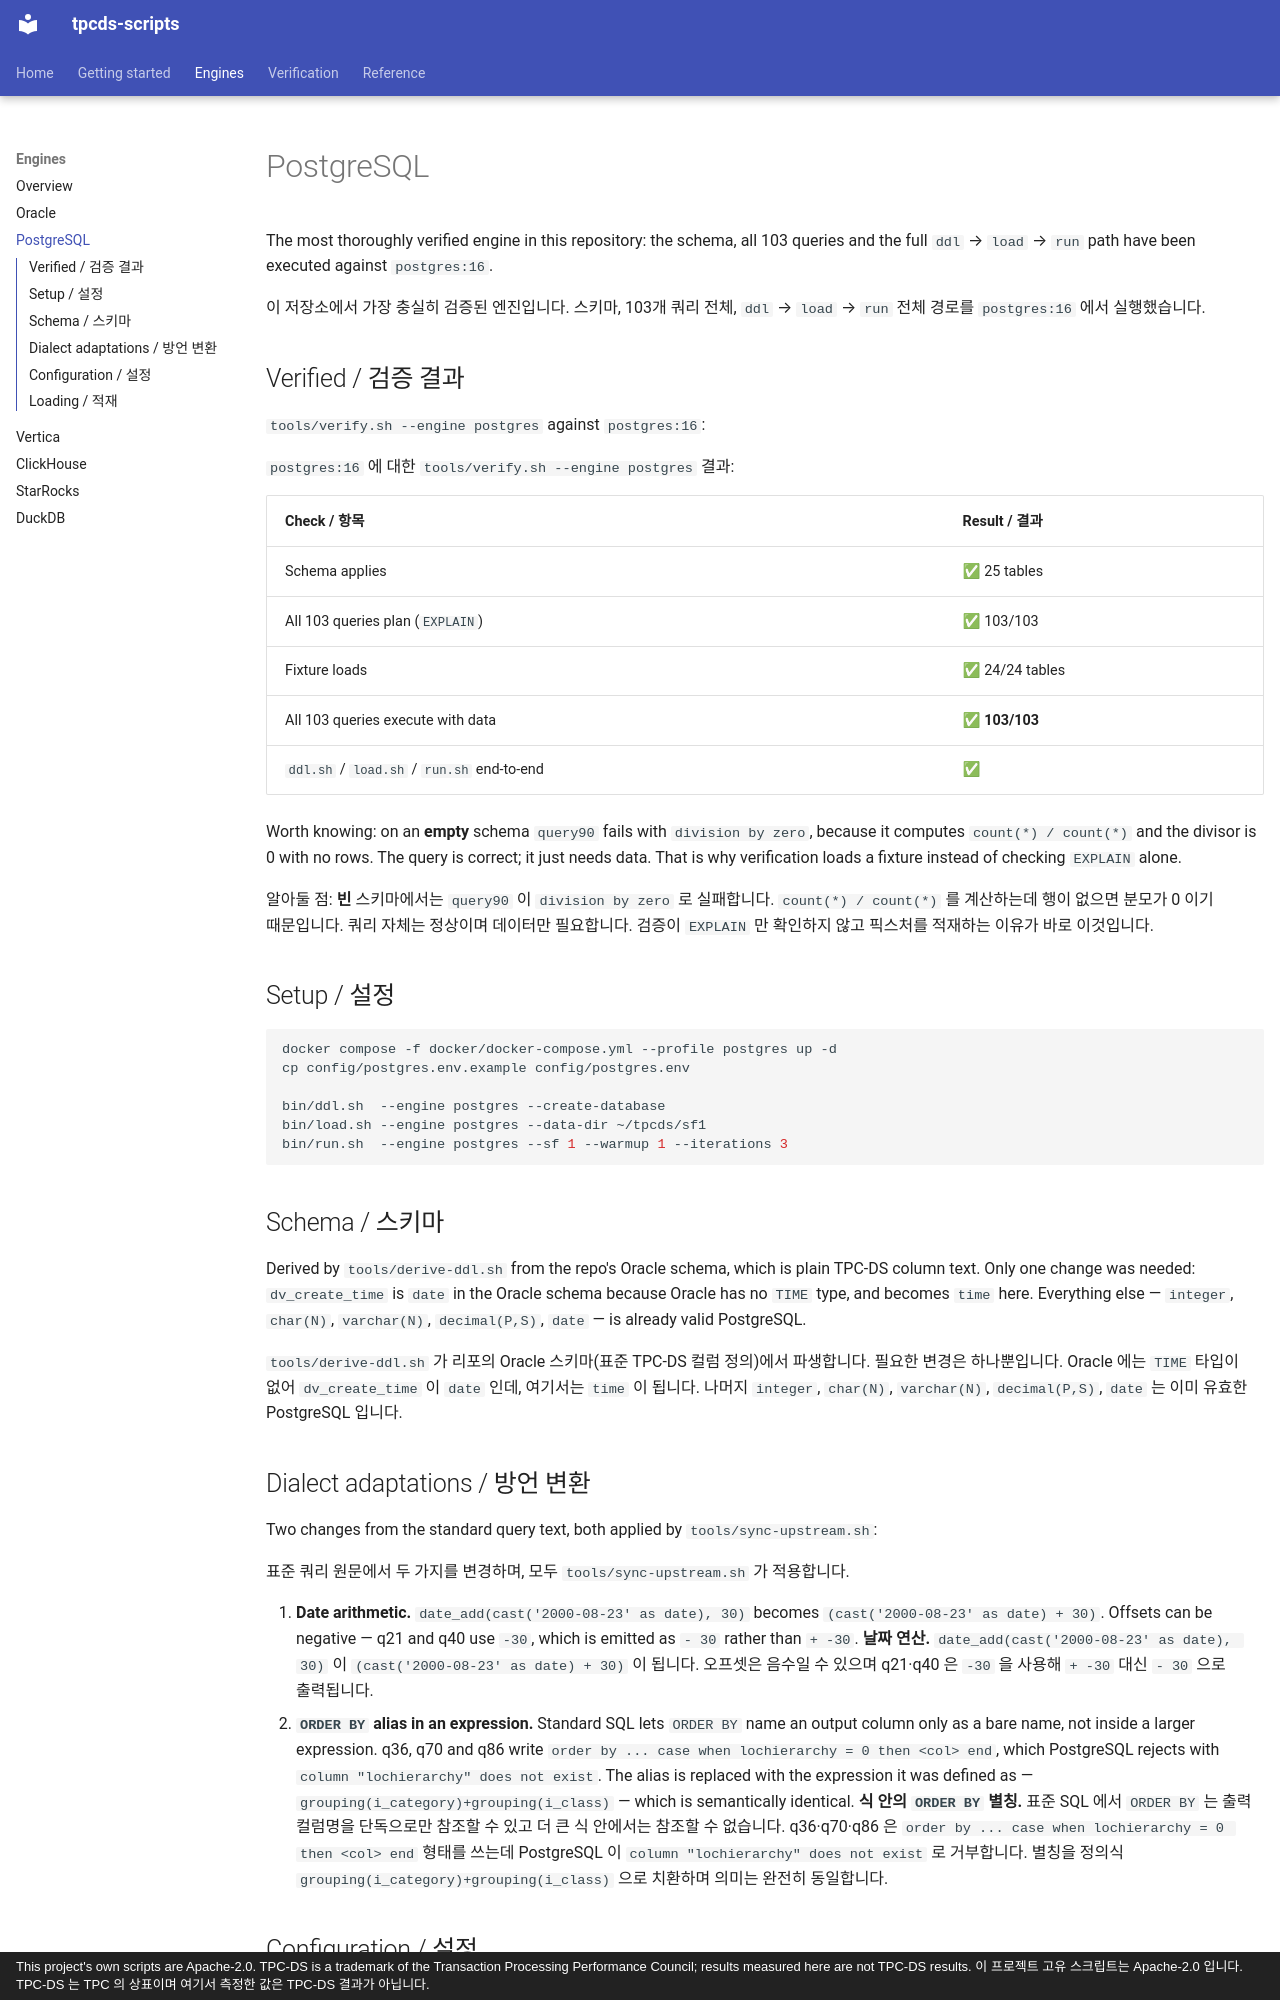

repository: litkhai/tpcds-scripts · page: engines/postgres/index.html · generator: mkdocs · copyright: This project's own scripts are Apache-2.0. TPC-DS is a trademark of the Transaction Processing Performance Council; results measured here are not TPC-DS results. 이 프로젝트 고유 스크립트는 Apache-2.0 입니다. TPC-DS 는 TPC 의 상표이며 여기서 측정한 값은 TPC-DS 결과가 아닙니다.

# PostgreSQL

The most thoroughly verified engine in this repository: the schema, all 103 queries
and the full `ddl` → `load` → `run` path have been executed against `postgres:16`.

이 저장소에서 가장 충실히 검증된 엔진입니다. 스키마, 103개 쿼리 전체, `ddl` → `load`
→ `run` 전체 경로를 `postgres:16` 에서 실행했습니다.

## Verified / 검증 결과

`tools/verify.sh --engine postgres` against `postgres:16`:

`postgres:16` 에 대한 `tools/verify.sh --engine postgres` 결과:

| Check / 항목 | Result / 결과 |
| --- | --- |
| Schema applies | ✅ 25 tables |
| All 103 queries plan (`EXPLAIN`) | ✅ 103/103 |
| Fixture loads | ✅ 24/24 tables |
| All 103 queries execute with data | ✅ **103/103** |
| `ddl.sh` / `load.sh` / `run.sh` end-to-end | ✅ |

Worth knowing: on an **empty** schema `query90` fails with `division by zero`, because
it computes `count(*) / count(*)` and the divisor is 0 with no rows. The query is
correct; it just needs data. That is why verification loads a fixture instead of
checking `EXPLAIN` alone.

알아둘 점: **빈** 스키마에서는 `query90` 이 `division by zero` 로 실패합니다.
`count(*) / count(*)` 를 계산하는데 행이 없으면 분모가 0 이기 때문입니다. 쿼리 자체는
정상이며 데이터만 필요합니다. 검증이 `EXPLAIN` 만 확인하지 않고 픽스처를 적재하는 이유가
바로 이것입니다.

## Setup / 설정

```bash
docker compose -f docker/docker-compose.yml --profile postgres up -d
cp config/postgres.env.example config/postgres.env

bin/ddl.sh  --engine postgres --create-database
bin/load.sh --engine postgres --data-dir ~/tpcds/sf1
bin/run.sh  --engine postgres --sf 1 --warmup 1 --iterations 3
```

## Schema / 스키마

Derived by `tools/derive-ddl.sh` from the repo's Oracle schema, which is plain TPC-DS
column text. Only one change was needed: `dv_create_time` is `date` in the Oracle
schema because Oracle has no `TIME` type, and becomes `time` here. Everything else —
`integer`, `char(N)`, `varchar(N)`, `decimal(P,S)`, `date` — is already valid
PostgreSQL.

`tools/derive-ddl.sh` 가 리포의 Oracle 스키마(표준 TPC-DS 컬럼 정의)에서 파생합니다.
필요한 변경은 하나뿐입니다. Oracle 에는 `TIME` 타입이 없어 `dv_create_time` 이
`date` 인데, 여기서는 `time` 이 됩니다. 나머지 `integer`, `char(N)`, `varchar(N)`,
`decimal(P,S)`, `date` 는 이미 유효한 PostgreSQL 입니다.

## Dialect adaptations / 방언 변환

Two changes from the standard query text, both applied by `tools/sync-upstream.sh`:

표준 쿼리 원문에서 두 가지를 변경하며, 모두 `tools/sync-upstream.sh` 가 적용합니다.

1. **Date arithmetic.** `date_add(cast('2000-08-23' as date), 30)` becomes
   `(cast('2000-08-23' as date) + 30)`. Offsets can be negative — q21 and q40 use
   `-30`, which is emitted as `- 30` rather than `+ -30`.
   **날짜 연산.** `date_add(cast('2000-08-23' as date), 30)` 이
   `(cast('2000-08-23' as date) + 30)` 이 됩니다. 오프셋은 음수일 수 있으며 q21·q40
   은 `-30` 을 사용해 `+ -30` 대신 `- 30` 으로 출력됩니다.
2. **`ORDER BY` alias in an expression.** Standard SQL lets `ORDER BY` name an output
   column only as a bare name, not inside a larger expression. q36, q70 and q86 write
   `order by ... case when lochierarchy = 0 then <col> end`, which PostgreSQL rejects
   with `column "lochierarchy" does not exist`. The alias is replaced with the
   expression it was defined as — `grouping(i_category)+grouping(i_class)` — which is
   semantically identical.
   **식 안의 `ORDER BY` 별칭.** 표준 SQL 에서 `ORDER BY` 는 출력 컬럼명을 단독으로만
   참조할 수 있고 더 큰 식 안에서는 참조할 수 없습니다. q36·q70·q86 은
   `order by ... case when lochierarchy = 0 then <col> end` 형태를 쓰는데 PostgreSQL
   이 `column "lochierarchy" does not exist` 로 거부합니다. 별칭을 정의식
   `grouping(i_category)+grouping(i_class)` 으로 치환하며 의미는 완전히 동일합니다.
